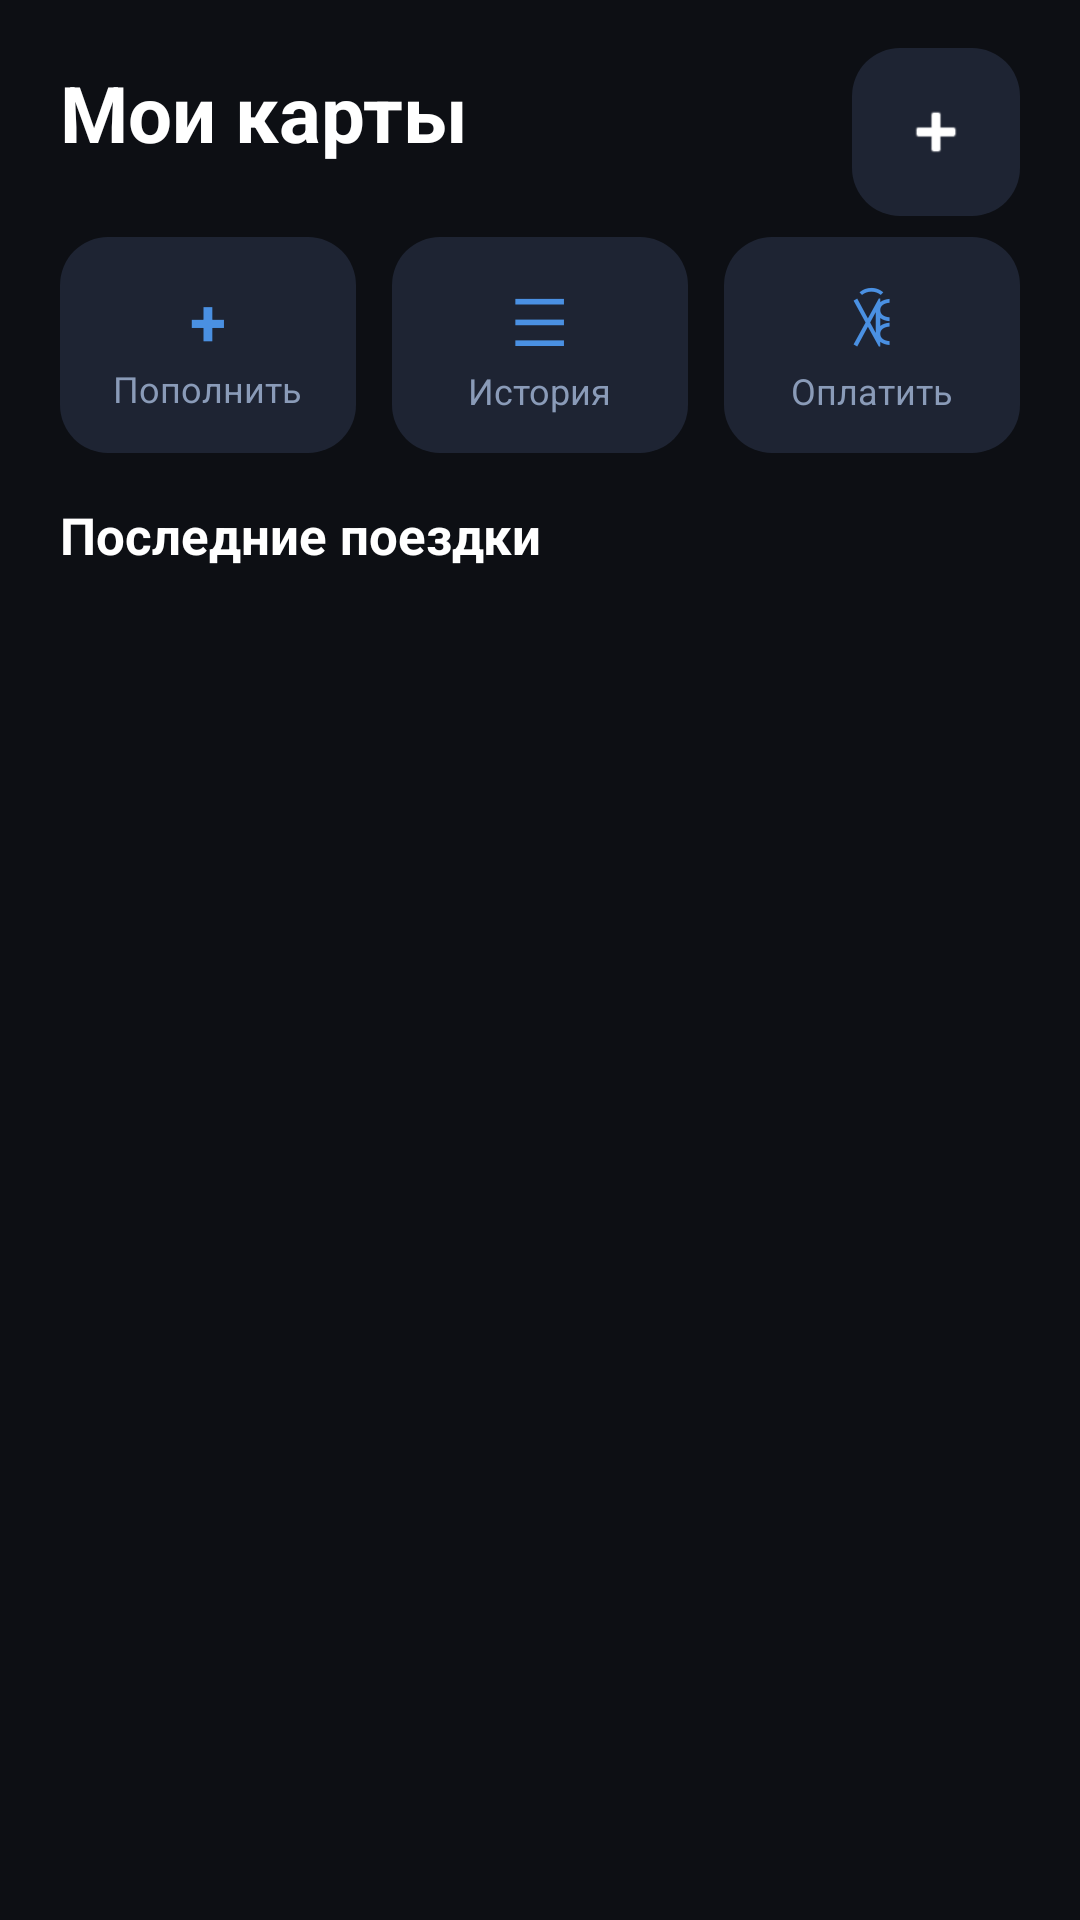

Android layout source for this screen:
<!-- AndroidManifest.xml: application theme Theme.TransitWallet -->
<!-- res/layout/fragment_cards.xml -->
<?xml version="1.0" encoding="utf-8"?>
<androidx.constraintlayout.widget.ConstraintLayout
    xmlns:android="http://schemas.android.com/apk/res/android"
    xmlns:app="http://schemas.android.com/apk/res-auto"
    android:layout_width="match_parent"
    android:layout_height="match_parent"
    android:background="@color/background">

    <TextView
        android:id="@+id/title"
        android:layout_width="0dp"
        android:layout_height="wrap_content"
        android:layout_marginStart="20dp"
        android:layout_marginTop="20dp"
        android:text="Мои карты"
        android:textColor="@color/text_primary"
        android:textSize="26sp"
        android:textStyle="bold"
        app:layout_constraintStart_toStartOf="parent"
        app:layout_constraintTop_toTopOf="parent"
        app:layout_constraintEnd_toStartOf="@id/btn_add" />

    <com.google.android.material.floatingactionbutton.FloatingActionButton
        android:id="@+id/btn_add"
        android:layout_width="wrap_content"
        android:layout_height="wrap_content"
        android:layout_marginEnd="20dp"
        android:layout_marginTop="16dp"
        android:src="@android:drawable/ic_input_add"
        app:backgroundTint="@color/surface_card"
        app:tint="@color/text_primary"
        app:fabSize="mini"
        app:elevation="0dp"
        app:layout_constraintEnd_toEndOf="parent"
        app:layout_constraintTop_toTopOf="parent" />

    <androidx.recyclerview.widget.RecyclerView
        android:id="@+id/cards_recycler"
        android:layout_width="0dp"
        android:layout_height="wrap_content"
        android:clipToPadding="false"
        android:paddingBottom="8dp"
        app:layout_constraintEnd_toEndOf="parent"
        app:layout_constraintStart_toStartOf="parent"
        app:layout_constraintTop_toBottomOf="@id/title" />

    <LinearLayout
        android:id="@+id/quick_actions"
        android:layout_width="0dp"
        android:layout_height="wrap_content"
        android:layout_marginHorizontal="20dp"
        android:layout_marginTop="16dp"
        android:orientation="horizontal"
        app:layout_constraintEnd_toEndOf="parent"
        app:layout_constraintStart_toStartOf="parent"
        app:layout_constraintTop_toBottomOf="@id/cards_recycler">

        <LinearLayout
            android:id="@+id/btn_topup"
            android:layout_width="0dp"
            android:layout_height="72dp"
            android:layout_weight="1"
            android:layout_marginEnd="8dp"
            android:background="@drawable/quick_action_bg"
            android:gravity="center"
            android:orientation="vertical">

            <TextView
                android:layout_width="wrap_content"
                android:layout_height="wrap_content"
                android:text="&#43;"
                android:textColor="@color/accent_blue"
                android:textSize="22sp"
                android:textStyle="bold" />

            <TextView
                android:layout_width="wrap_content"
                android:layout_height="wrap_content"
                android:text="Пополнить"
                android:textColor="@color/text_secondary"
                android:textSize="12sp" />

        </LinearLayout>

        <LinearLayout
            android:id="@+id/btn_history_quick"
            android:layout_width="0dp"
            android:layout_height="72dp"
            android:layout_weight="1"
            android:layout_marginHorizontal="4dp"
            android:background="@drawable/quick_action_bg"
            android:gravity="center"
            android:orientation="vertical">

            <TextView
                android:layout_width="wrap_content"
                android:layout_height="wrap_content"
                android:text="&#9776;"
                android:textColor="@color/accent_blue"
                android:textSize="22sp" />

            <TextView
                android:layout_width="wrap_content"
                android:layout_height="wrap_content"
                android:text="История"
                android:textColor="@color/text_secondary"
                android:textSize="12sp" />

        </LinearLayout>

        <LinearLayout
            android:id="@+id/btn_pay_quick"
            android:layout_width="0dp"
            android:layout_height="72dp"
            android:layout_weight="1"
            android:layout_marginStart="8dp"
            android:background="@drawable/quick_action_bg"
            android:gravity="center"
            android:orientation="vertical">

            <TextView
                android:layout_width="wrap_content"
                android:layout_height="wrap_content"
                android:text="&#41447;"
                android:textColor="@color/accent_blue"
                android:textSize="22sp" />

            <TextView
                android:layout_width="wrap_content"
                android:layout_height="wrap_content"
                android:text="Оплатить"
                android:textColor="@color/text_secondary"
                android:textSize="12sp" />

        </LinearLayout>

    </LinearLayout>

    <TextView
        android:id="@+id/recent_title"
        android:layout_width="0dp"
        android:layout_height="wrap_content"
        android:layout_marginStart="20dp"
        android:layout_marginTop="16dp"
        android:layout_marginEnd="20dp"
        android:text="Последние поездки"
        android:textColor="@color/text_primary"
        android:textSize="17sp"
        android:textStyle="bold"
        app:layout_constraintEnd_toEndOf="parent"
        app:layout_constraintStart_toStartOf="parent"
        app:layout_constraintTop_toBottomOf="@id/quick_actions" />

    <androidx.recyclerview.widget.RecyclerView
        android:id="@+id/recent_recycler"
        android:layout_width="0dp"
        android:layout_height="0dp"
        android:clipToPadding="false"
        android:paddingBottom="16dp"
        app:layout_constraintBottom_toBottomOf="parent"
        app:layout_constraintEnd_toEndOf="parent"
        app:layout_constraintStart_toStartOf="parent"
        app:layout_constraintTop_toBottomOf="@id/recent_title" />

    <LinearLayout
        android:id="@+id/empty_state"
        android:layout_width="wrap_content"
        android:layout_height="wrap_content"
        android:gravity="center"
        android:orientation="vertical"
        android:visibility="gone"
        app:layout_constraintBottom_toBottomOf="parent"
        app:layout_constraintEnd_toEndOf="parent"
        app:layout_constraintStart_toStartOf="parent"
        app:layout_constraintTop_toTopOf="parent">

        <TextView
            android:layout_width="wrap_content"
            android:layout_height="wrap_content"
            android:text="&#128179;"
            android:textSize="64sp" />

        <TextView
            android:layout_width="wrap_content"
            android:layout_height="wrap_content"
            android:layout_marginTop="16dp"
            android:gravity="center"
            android:text="@string/no_cards"
            android:textColor="@color/text_secondary"
            android:textSize="16sp" />

    </LinearLayout>

</androidx.constraintlayout.widget.ConstraintLayout>
<!-- resources referenced by this layout -->
<resources>
  <color name="accent_blue">#4A90E2</color>
  <color name="background">#0D0F14</color>
  <color name="surface_card">#1E2433</color>
  <color name="text_primary">#FFFFFF</color>
  <color name="text_secondary">#8A9BB8</color>
  <!-- drawable quick_action_bg (drawable) -->
  <?xml version="1.0" encoding="utf-8"?>
  <shape xmlns:android="http://schemas.android.com/apk/res/android"
      android:shape="rectangle">
      <solid android:color="#1E2433" />
      <corners android:radius="16dp" />
  </shape>
  <string name="no_cards">Нет добавленных карт.\nПриложи транспортную карту к телефону.</string>
  <style name="Theme.TransitWallet" parent="Theme.Material3.Light.NoActionBar">
          <item name="colorPrimary">@color/accent_blue</item>
          <item name="colorPrimaryVariant">@color/accent_blue_dark</item>
          <item name="colorOnPrimary">@color/white</item>
          <item name="colorSurface">@color/surface_light</item>
          <item name="android:windowBackground">@color/background_light</item>
          <item name="android:statusBarColor">@color/background_light</item>
          <item name="android:navigationBarColor">@color/surface_nav_light</item>
          <item name="backgroundColor">@color/background_light</item>
          <item name="surfaceColor">@color/surface_light</item>
          <item name="navColor">@color/surface_nav_light</item>
          <item name="textPrimaryColor">@color/text_primary_light</item>
          <item name="textSecondaryColor">@color/text_secondary_light</item>
          <item name="dividerColor">@color/divider_light</item>
      </style>
  <color name="accent_blue_dark">#2E6DB4</color>
  <color name="white">#FFFFFF</color>
  <color name="surface_light">#FFFFFF</color>
  <color name="background_light">#F5F7FA</color>
  <color name="surface_nav_light">#FFFFFF</color>
  <color name="text_primary_light">#0D0F14</color>
  <color name="text_secondary_light">#4A5568</color>
  <color name="divider_light">#E2E8F0</color>
</resources>
